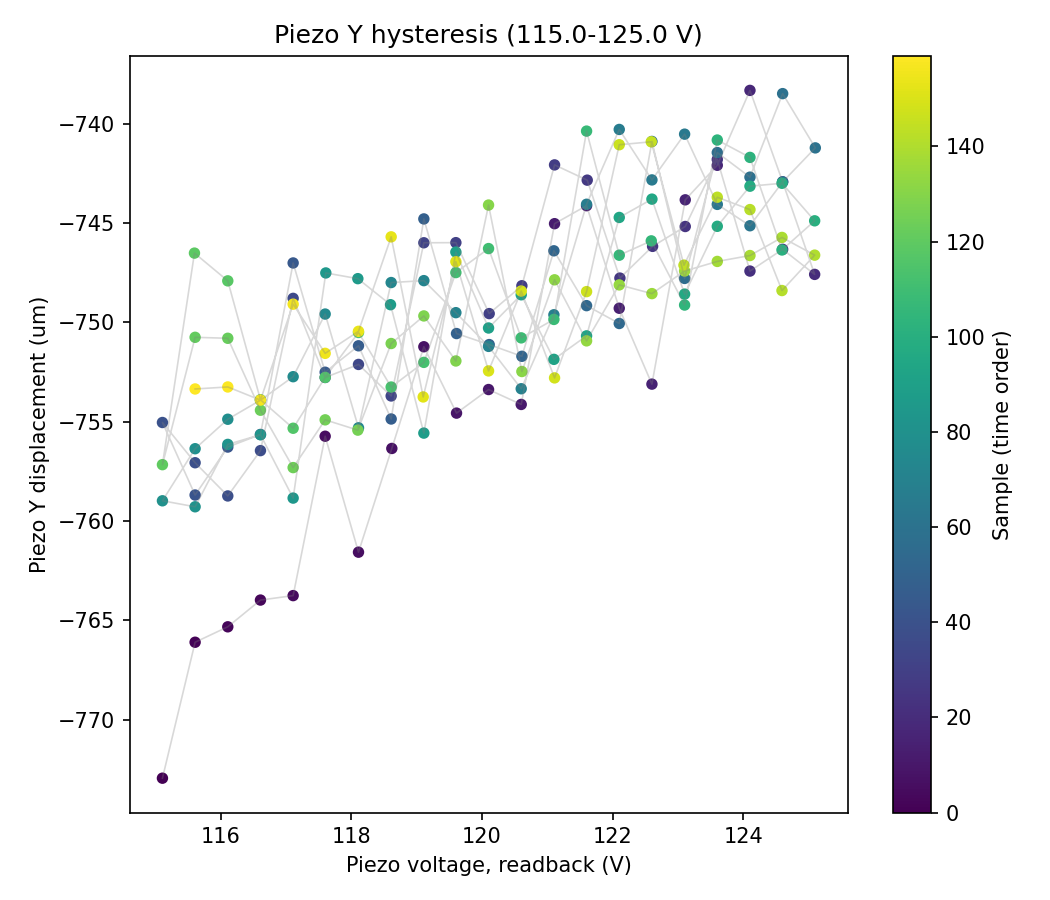

Values plotted in this chart, from the file beside it:
sample, timestamp, voltage_setpoint_V, voltage_readback_V, centroid_x_um, centroid_y_um, gaussfit_center_x_um, gaussfit_center_y_um, gaussfit_rating_x, gaussfit_rating_y, peak_intensity_counts, total_power_mW, points_per_ramp, n_cycles
0, 2026-07-14T17:55:52.980118, 115.0, 115.1, -465.7, 0.02362, -773, 57.26, 0.9774, 0.971, 20.0, 7.3655541902723705e-06, 20, 4
1, 2026-07-14T17:55:53.435367, 115.5, 115.6, -459.3, 1.89, -766.1, 56.78, 0.9772, 0.9707, 20.0, 7.369780087519143e-06, 20, 4
2, 2026-07-14T17:55:53.897525, 116.0, 116.1, -465.4, 3.306, -765.3, 56.98, 0.9785, 0.9708, 20.0, 7.360949235243484e-06, 20, 4
3, 2026-07-14T17:55:54.321327, 116.5, 116.6, -464.9, -0.5641, -764, 55.92, 0.9787, 0.9718, 20.0, 7.3623136056483e-06, 20, 4
4, 2026-07-14T17:55:54.782804, 117.0, 117.1, -461.2, 0.0563, -763.8, 56.26, 0.9787, 0.9704, 20.0, 7.3722144758566455e-06, 20, 4
5, 2026-07-14T17:55:55.206812, 117.5, 117.6, -461.4, 1.11, -755.7, 55.32, 0.9783, 0.9709, 21.0, 7.373846484050998e-06, 20, 4
6, 2026-07-14T17:55:55.629167, 118.0, 118.1, -457.4, 0.5338, -761.6, 56.33, 0.9779, 0.9721, 20.0, 7.375012425378418e-06, 20, 4
7, 2026-07-14T17:55:56.076399, 118.5, 118.6, -458.9, 2.004, -756.3, 56.11, 0.9787, 0.9712, 20.0, 7.372706630760028e-06, 20, 4
8, 2026-07-14T17:55:56.501406, 119.0, 119.1, -459.7, 0.8645, -751.2, 56.19, 0.9799, 0.9695, 21.0, 7.379639142278638e-06, 20, 4
9, 2026-07-14T17:55:56.925891, 119.5, 119.6, -462.2, 2.332, -754.6, 56.04, 0.979, 0.9704, 21.0, 7.372285706769716e-06, 20, 4
10, 2026-07-14T17:55:57.347144, 120.0, 120.1, -460.9, 0.4803, -753.4, 56.4, 0.9787, 0.9701, 20.0, 7.367275319853557e-06, 20, 4
11, 2026-07-14T17:55:57.795183, 120.5, 120.6, -462.8, 3.425, -754.1, 55.62, 0.978, 0.97, 20.0, 7.36587121024337e-06, 20, 4
12, 2026-07-14T17:55:58.218878, 121.0, 121.1, -460.6, 4.128, -745, 58.46, 0.9792, 0.9705, 21.0, 7.373380159133426e-06, 20, 4
13, 2026-07-14T17:55:58.642216, 121.5, 121.6, -453.5, 4.514, -744.1, 58.14, 0.9798, 0.9716, 21.0, 7.381220926572529e-06, 20, 4
14, 2026-07-14T17:55:59.089950, 122.0, 122.1, -461, 0.8496, -749.3, 55.26, 0.9776, 0.9706, 20.0, 7.368239586966307e-06, 20, 4
15, 2026-07-14T17:55:59.528674, 122.5, 122.6, -456.6, 2.505, -753.1, 58.92, 0.9776, 0.9706, 20.0, 7.380417026615676e-06, 20, 4
16, 2026-07-14T17:55:59.951085, 123.0, 123.1, -453.7, 2.235, -743.8, 57.79, 0.9796, 0.9721, 21.0, 7.382919777360294e-06, 20, 4
17, 2026-07-14T17:56:00.399154, 123.5, 123.6, -458.5, 6.159, -742.1, 56.04, 0.9798, 0.9724, 21.0, 7.37219504936343e-06, 20, 4
18, 2026-07-14T17:56:00.822195, 124.0, 124.1, -462.1, 0.7976, -738.3, 56.72, 0.9795, 0.9711, 21.0, 7.368148979315382e-06, 20, 4
19, 2026-07-14T17:56:01.246671, 124.5, 124.6, -462.4, 2.628, -742.9, 59.15, 0.9778, 0.9708, 21.0, 7.364971944238045e-06, 20, 4
20, 2026-07-14T17:56:01.692821, 125.0, 125.1, -458.1, 5.346, -747.6, 57.83, 0.978, 0.9711, 20.0, 7.371858331614599e-06, 20, 4
21, 2026-07-14T17:56:02.115200, 124.5, 124.6, -458.8, -0.9783, -746.3, 55.42, 0.9773, 0.9714, 20.0, 7.3720396392605755e-06, 20, 4
22, 2026-07-14T17:56:02.539147, 124.0, 124.1, -454.2, 1.988, -747.4, 58.43, 0.9784, 0.9724, 20.0, 7.377740152493106e-06, 20, 4
23, 2026-07-14T17:56:02.985581, 123.5, 123.6, -461.7, 0.5799, -741.8, 58.57, 0.9793, 0.9707, 21.0, 7.365088389762679e-06, 20, 4
24, 2026-07-14T17:56:03.410550, 123.0, 123.1, -463.3, -0.9936, -745.2, 56.64, 0.9769, 0.9704, 20.0, 7.36587121024337e-06, 20, 4
25, 2026-07-14T17:56:03.833188, 122.5, 122.6, -454.7, 1.309, -746.2, 54.99, 0.9771, 0.973, 20.0, 7.3777142310992945e-06, 20, 4
26, 2026-07-14T17:56:04.279506, 122.0, 122.1, -458.3, 1.666, -747.8, 58.55, 0.9776, 0.9734, 20.0, 7.371858331614599e-06, 20, 4
27, 2026-07-14T17:56:04.704558, 121.5, 121.6, -447.5, 1.829, -742.8, 59.83, 0.9794, 0.9715, 21.0, 7.39012153708696e-06, 20, 4
28, 2026-07-14T17:56:05.127063, 121.0, 121.1, -457.7, 0.6224, -742.1, 56.81, 0.9796, 0.9705, 21.0, 7.376191509050436e-06, 20, 4
29, 2026-07-14T17:56:05.590164, 120.5, 120.6, -454.9, 0.9224, -748.1, 56.37, 0.9785, 0.972, 20.0, 7.379548394446748e-06, 20, 4
30, 2026-07-14T17:56:06.014648, 120.0, 120.1, -456.9, 3.798, -749.6, 58.62, 0.9769, 0.9704, 20.0, 7.372104393071949e-06, 20, 4
31, 2026-07-14T17:56:06.475347, 119.5, 119.6, -454.2, 3.993, -746, 59.12, 0.9781, 0.9699, 21.0, 7.377001428457752e-06, 20, 4
32, 2026-07-14T17:56:06.900540, 119.0, 119.1, -460, 1.481, -746, 57.86, 0.9779, 0.9715, 21.0, 7.371392132428544e-06, 20, 4
33, 2026-07-14T17:56:07.322220, 118.5, 118.6, -462.4, 1.508, -753.7, 56.53, 0.977, 0.9722, 20.0, 7.367747730254298e-06, 20, 4
34, 2026-07-14T17:56:07.747520, 118.0, 118.1, -459.8, 0.8708, -752.1, 58.4, 0.9785, 0.9707, 20.0, 7.369689460924597e-06, 20, 4
35, 2026-07-14T17:56:08.210785, 117.5, 117.6, -459.2, 3.725, -752.8, 60.57, 0.9775, 0.9705, 20.0, 7.368103675907748e-06, 20, 4
36, 2026-07-14T17:56:08.633649, 117.0, 117.1, -455.8, 1.722, -748.8, 57.63, 0.978, 0.9717, 21.0, 7.37641827752084e-06, 20, 4
37, 2026-07-14T17:56:09.080090, 116.5, 116.6, -459.6, 3.963, -756.5, 55.39, 0.9783, 0.9713, 20.0, 7.369443480071315e-06, 20, 4
38, 2026-07-14T17:56:09.502423, 116.0, 116.1, -460.4, 2.834, -758.7, 60.69, 0.9778, 0.9707, 20.0, 7.363141403821058e-06, 20, 4
39, 2026-07-14T17:56:09.942761, 115.5, 115.6, -459.7, 3.73, -757.1, 59.22, 0.978, 0.9714, 20.0, 7.368705586771539e-06, 20, 4
40, 2026-07-14T17:56:10.405897, 115.0, 115.1, -461.6, 1.521, -755, 56.82, 0.9776, 0.9718, 20.0, 7.370518088418115e-06, 20, 4
41, 2026-07-14T17:56:10.829382, 115.5, 115.6, -455.5, 2.542, -758.7, 56.87, 0.9779, 0.9709, 20.0, 7.379794712586755e-06, 20, 4
42, 2026-07-14T17:56:11.275183, 116.0, 116.1, -451.1, 3.559, -756.3, 60.46, 0.9785, 0.9705, 20.0, 7.376016578136595e-06, 20, 4
43, 2026-07-14T17:56:11.699896, 116.5, 116.6, -459, 1.41, -755.6, 59.82, 0.978, 0.9717, 20.0, 7.365133674630572e-06, 20, 4
44, 2026-07-14T17:56:12.123733, 117.0, 117.1, -454.3, 1.684, -747, 55.27, 0.9786, 0.971, 21.0, 7.3814219152431545e-06, 20, 4
45, 2026-07-14T17:56:12.585765, 117.5, 117.6, -457.7, -0.1055, -752.5, 58.11, 0.979, 0.97, 20.0, 7.363613549143483e-06, 20, 4
46, 2026-07-14T17:56:13.008288, 118.0, 118.1, -452.1, 1.024, -751.2, 59.55, 0.9782, 0.9703, 20.0, 7.375122551586833e-06, 20, 4
47, 2026-07-14T17:56:13.431521, 118.5, 118.6, -461, 0.6594, -754.9, 60.31, 0.9777, 0.9706, 20.0, 7.359410580598213e-06, 20, 4
48, 2026-07-14T17:56:13.878485, 119.0, 119.1, -463.8, 3.359, -744.8, 56.7, 0.9798, 0.9721, 21.0, 7.366647643309083e-06, 20, 4
49, 2026-07-14T17:56:14.302770, 119.5, 119.6, -455.2, 5.758, -750.6, 59.25, 0.977, 0.9725, 20.0, 7.364350932532746e-06, 20, 4
50, 2026-07-14T17:56:14.725846, 120.0, 120.1, -461.4, 0.5197, -751.1, 59.56, 0.9778, 0.9711, 20.0, 7.353640259997254e-06, 20, 4
51, 2026-07-14T17:56:15.150010, 120.5, 120.6, -461.5, 1.025, -751.7, 56.59, 0.9781, 0.9706, 20.0, 7.369624728325085e-06, 20, 4
52, 2026-07-14T17:56:15.611560, 121.0, 121.1, -454.2, -0.08425, -746.4, 57.15, 0.9782, 0.9713, 21.0, 7.3788743026300705e-06, 20, 4
53, 2026-07-14T17:56:16.034578, 121.5, 121.6, -456, 3.332, -749.2, 58.75, 0.9776, 0.971, 20.0, 7.358020895974829e-06, 20, 4
54, 2026-07-14T17:56:16.481543, 122.0, 122.1, -462.8, 2.103, -750.1, 58.75, 0.9776, 0.9724, 20.0, 7.34825526710265e-06, 20, 4
55, 2026-07-14T17:56:16.906013, 122.5, 122.6, -457.4, 0.224, -740.9, 56.76, 0.979, 0.972, 21.0, 7.37159285346375e-06, 20, 4
56, 2026-07-14T17:56:17.329926, 123.0, 123.1, -458.3, 4.359, -747.8, 57.06, 0.9782, 0.9725, 20.0, 7.369333438663473e-06, 20, 4
57, 2026-07-14T17:56:17.776846, 123.5, 123.6, -455.8, 2.984, -741.4, 57.39, 0.9784, 0.9708, 20.0, 7.3552293927393575e-06, 20, 4
58, 2026-07-14T17:56:18.199777, 124.0, 124.1, -460.1, 3.495, -742.7, 59.43, 0.9777, 0.9705, 20.0, 7.351405719379599e-06, 20, 4
59, 2026-07-14T17:56:18.622963, 124.5, 124.6, -463.9, 1.367, -738.5, 58.76, 0.9788, 0.9732, 21.0, 7.358020895974829e-06, 20, 4
... 100 more rows
